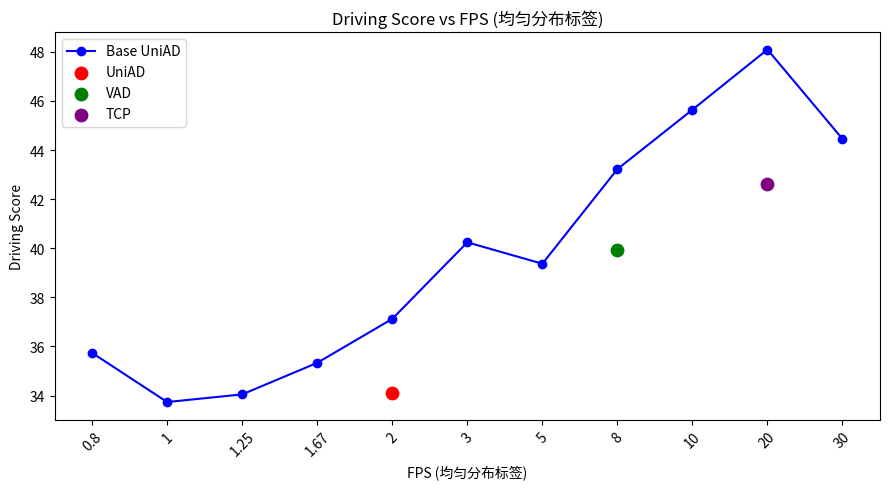

This figure's Python source:
import matplotlib.pyplot as plt
import os

# ==== 基础数据 ====
fps_base = [0.8, 1, 1.25, 1.67, 2, 3, 5, 8, 10, 20, 30]
score_base = [35.737, 33.737, 34.049, 35.335, 37.125, 40.242, 39.371, 43.223, 45.643, 48.095, 44.454]

# ==== 三个实时模型 ====
fps_realtime = [2.31, 6.53, 20]
score_realtime = [34.104, 39.922, 42.631]
labels_realtime = ["UniAD", "VAD", "TCP"]
colors_realtime = ["red", "green", "purple"]

# ==== 生成统一的横轴索引 ====
# 先合并所有 FPS 标签（base + realtime）并去重，保证它们在横轴上都有位置
all_fps_labels = [str(f) for f in fps_base]  # 只显示 base 作为主刻度
x_base = list(range(len(fps_base)))  # base 点索引位置

# 为 realtime 单独映射索引位置（在 base fps 中找最接近的插入位置）
x_realtime = []
for fr in fps_realtime:
    # 如果在 base fps 里存在就取对应索引，否则放在末尾（或插值）
    if fr in fps_base:
        x_realtime.append(fps_base.index(fr))
    else:
        # 插入到最接近 fps 的位置
        idx = min(range(len(fps_base)), key=lambda i: abs(fps_base[i]-fr))
        x_realtime.append(idx)

# ==== 绘制 ====
plt.figure(figsize=(9, 5))

# 绘制 Base UniAD 蓝色实线 + 实心圆点（用均匀索引）
plt.plot(x_base, score_base, color='blue', marker='o', linestyle='-', label='Base UniAD')

# 绘制实时模型（用对应索引位置的点）
for xr, s, label, c in zip(x_realtime, score_realtime, labels_realtime, colors_realtime):
    plt.scatter(xr, s, color=c, s=80, label=label)

# 设置横轴为自定义标签，均匀分布
plt.xticks(ticks=x_base, labels=all_fps_labels, rotation=45)

plt.xlabel("FPS (均匀分布标签)")
plt.ylabel("Driving Score")
plt.title("Driving Score vs FPS (均匀分布标签)")
plt.legend()

plt.tight_layout()

# ==== 保存到固定目录 ====
output_dir = "./output"
os.makedirs(output_dir, exist_ok=True)
save_path = os.path.join(output_dir, "driving_score_vs_fps.png")
plt.savefig(save_path, dpi=150)

plt.show()
print(f"✅ 图像已保存到: {save_path}")
